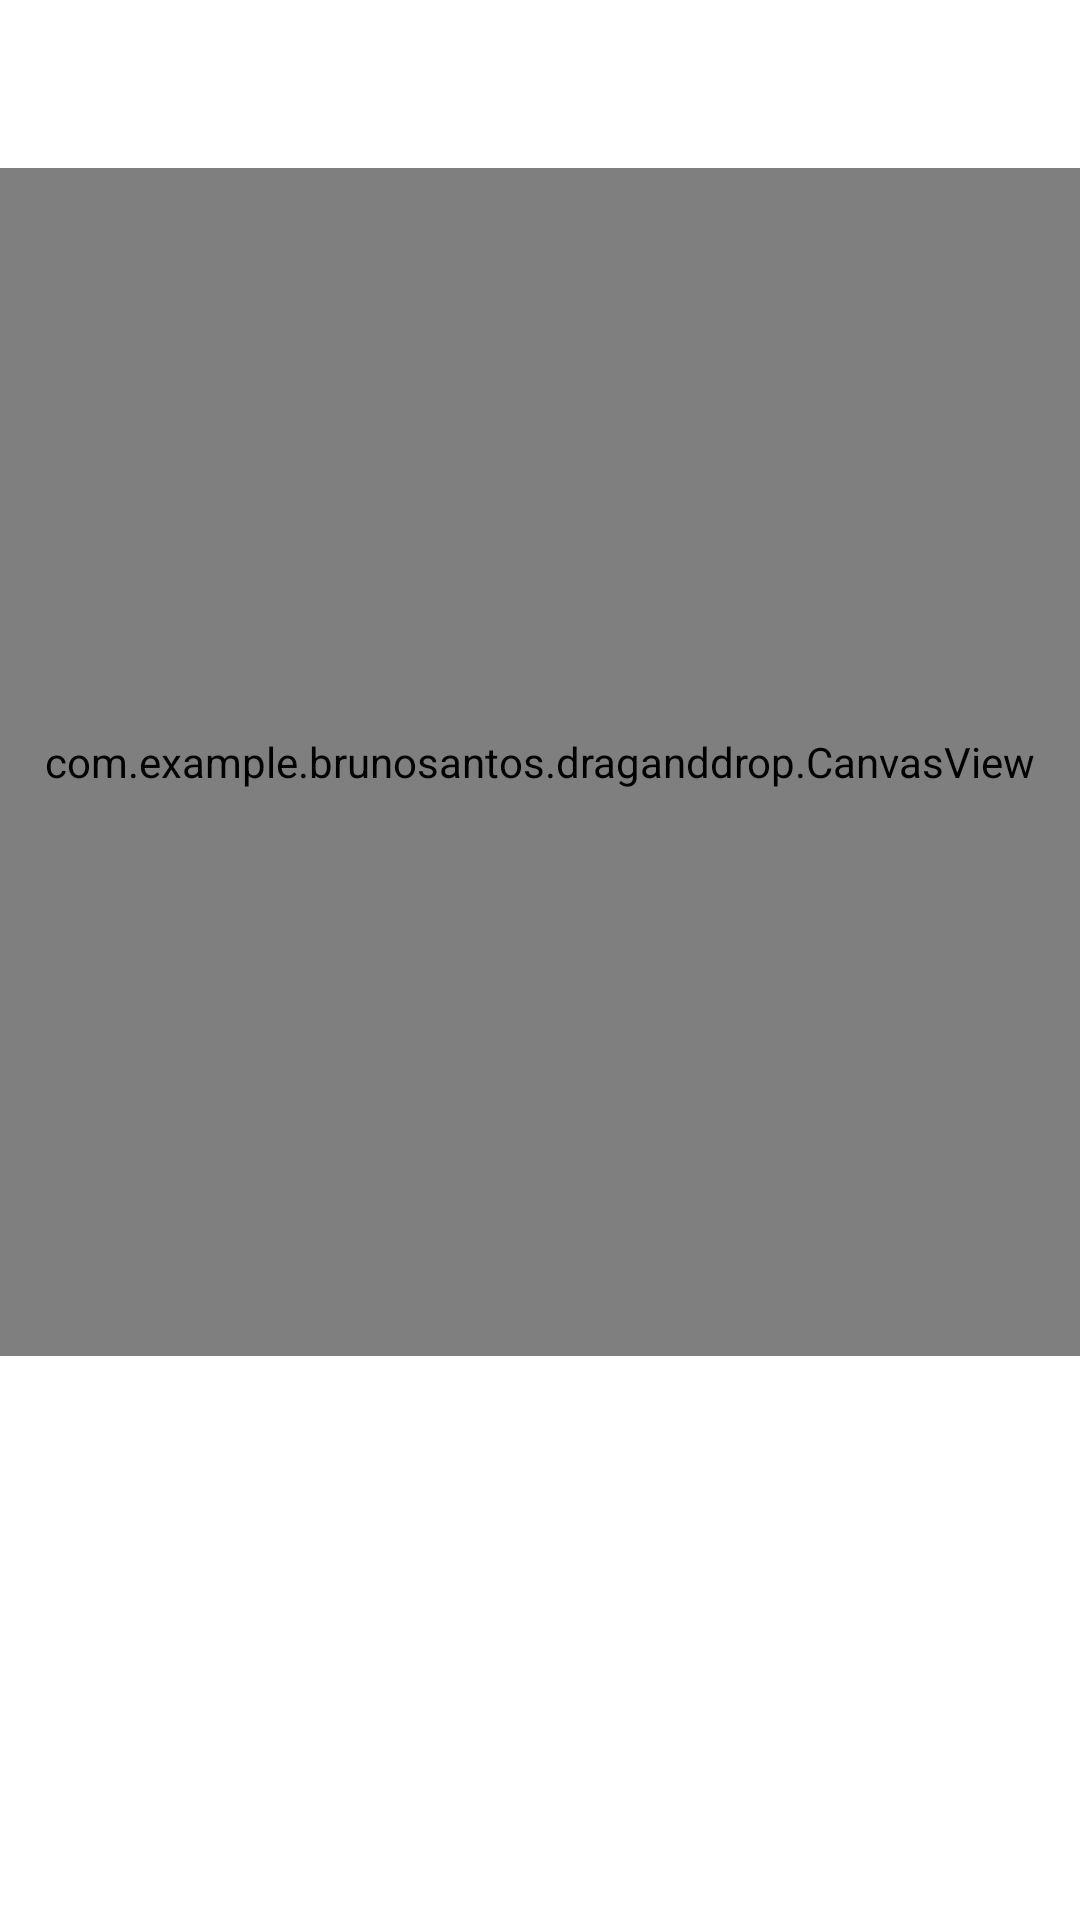

Layout XML and referenced resources for this Android screen:
<!-- AndroidManifest.xml: application theme AppTheme -->
<!-- res/layout/activity_main.xml -->
<?xml version="1.0" encoding="utf-8"?>
<LinearLayout xmlns:android="http://schemas.android.com/apk/res/android"
    xmlns:tools="http://schemas.android.com/tools"
    android:id="@+id/root_view"
    android:layout_width="match_parent"
    android:layout_height="match_parent"
    android:orientation="vertical"
    tools:context="com.example.brunosantos.draganddrop.MainActivity">

    <include layout="@layout/content_toolbar"/>


    <include layout="@layout/content_drawner_activity" />


</LinearLayout>
<!-- res/layout/content_toolbar.xml (included above) -->
<?xml version="1.0" encoding="utf-8"?>
<android.support.v7.widget.Toolbar xmlns:android="http://schemas.android.com/apk/res/android"
    android:id="@+id/toolbar_main"
    android:layout_width="match_parent"
    android:layout_height="?attr/actionBarSize"
    android:background="@color/colorPrimary"/>
<!-- res/layout/content_drawner_activity.xml (included above) -->
<?xml version="1.0" encoding="utf-8"?>
<RelativeLayout xmlns:tools="http://schemas.android.com/tools"
    xmlns:app="http://schemas.android.com/apk/res-auto"
    xmlns:android="http://schemas.android.com/apk/res/android"
    tools:showIn="@layout/activity_main" android:layout_height="match_parent"
    android:layout_width="match_parent">

    <com.example.brunosantos.draganddrop.CanvasView
        android:id="@+id/fl_container_screen"
        android:orientation="vertical"
        android:layout_width="match_parent"
        android:layout_height="match_parent"
        android:layout_alignParentTop="true"
        android:layout_above="@id/fl_actions" />


    <FrameLayout
        android:id="@+id/fl_actions"
        android:orientation="horizontal"
        android:layout_width="match_parent"
        android:layout_height="wrap_content"
        android:layout_above="@id/fl_container_stamp_picker"
        android:background="@color/colorToolsBackground"
        android:paddingBottom="8dp" />


    <FrameLayout
        android:id="@+id/fl_container_stamp_picker"
        android:layout_width="match_parent"
        android:layout_height="@dimen/logo_container_expanded"
        android:orientation="horizontal"
        android:background="@color/colorToolsBackground"
        android:layout_alignParentBottom="true"/>
</RelativeLayout>
<!-- resources referenced by this layout -->
<resources>
  <color name="colorPrimary">@color/colorWhite</color>
  <color name="colorToolsBackground">@color/colorWhite</color>
  <dimen name="logo_container_expanded">180dp</dimen>
  <style name="AppTheme" parent="Theme.AppCompat.Light.NoActionBar">
          
          <item name="colorPrimary">@color/colorPrimary</item>
          <item name="colorPrimaryDark">@color/colorPrimaryDark</item>
          <item name="colorAccent">@color/colorAccent</item>
          <item name="android:windowNoTitle">true</item>
          <item name="android:windowFullscreen">false</item>
      </style>
  <color name="colorWhite">@android:color/white</color>
  <color name="colorPrimaryDark">#007ac1</color>
  <color name="colorAccent">#FF4081</color>
</resources>
